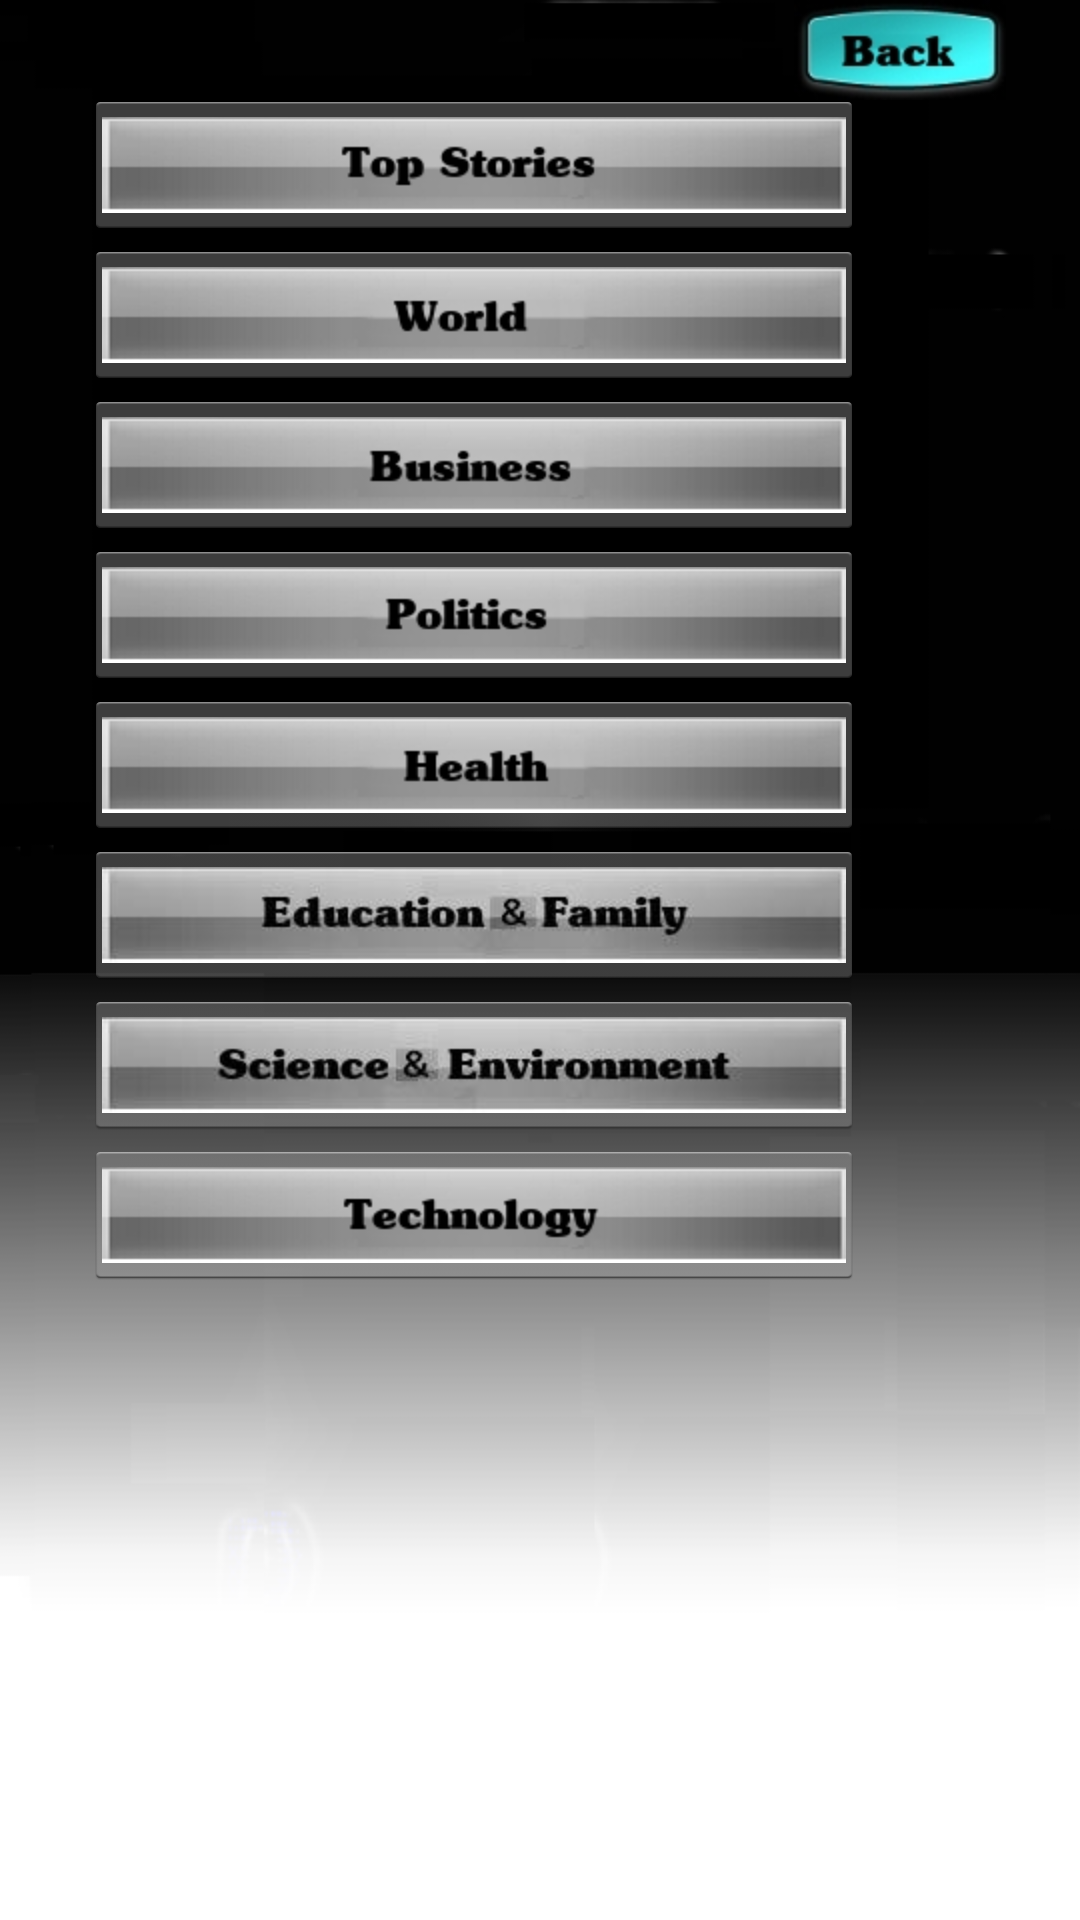

Layout XML and referenced resources for this Android screen:
<!-- AndroidManifest.xml: application theme AppTheme -->
<!-- res/layout/mainmenubbc.xml -->
<?xml version="1.0" encoding="utf-8"?>


 <RelativeLayout xmlns:android="http://schemas.android.com/apk/res/android"
    android:background="@drawable/image9" 
    android:layout_height="fill_parent"
    android:layout_width="fill_parent" 
    android:orientation="horizontal">
 
 
 	<ImageButton
    android:id="@+id/backbutton"
    android:layout_marginLeft="240dp"
  	android:layout_width="fill_parent"
    android:layout_height="wrap_content"
	android:background="@null"	
    android:src="@drawable/backbutton"
    android:gravity="center"/> 
     

     <TextView
    android:layout_width="fill_parent"
    android:layout_height="wrap_content"
    android:textColor="#000000"/>
    
     
      <ImageButton
    android:id="@+id/topnews"
    android:layout_marginTop="30dp"
    android:layout_marginLeft="28dp"
    android:layout_height="50dp"
	android:layout_width="260dp"
    android:src="@drawable/topstories"
    android:gravity="center"/> 
 
 
 	 <ImageButton
    android:id="@+id/worldnews"
    android:layout_marginTop="80dp"
    android:layout_marginLeft="28dp"
    android:layout_height="50dp"
	android:layout_width="260dp"
    android:src="@drawable/world"
    android:gravity="center"/> 
    
 	 <ImageButton
    android:id="@+id/busnews"
    android:layout_marginTop="130dp"
    android:layout_marginLeft="28dp"
    android:layout_height="50dp"
	android:layout_width="260dp"
    android:src="@drawable/business"
    android:gravity="center"/>  
 	 
 	 <ImageButton
    android:id="@+id/polnews"
    android:layout_marginTop="180dp"
    android:layout_marginLeft="28dp"
    android:layout_height="50dp"
	android:layout_width="260dp"
    android:src="@drawable/politics"
    android:gravity="center"/> 
    
 	  <ImageButton
    android:id="@+id/healthnews"
    android:layout_marginTop="230dp"
    android:layout_marginLeft="28dp"
    android:layout_height="50dp"
	android:layout_width="260dp"
    android:src="@drawable/health"
    android:gravity="center"/> 
    
 	   <ImageButton
    android:id="@+id/educationfamily"
    android:layout_marginTop="280dp"
    android:layout_marginLeft="28dp"
    android:layout_height="50dp"
	android:layout_width="260dp"
    android:src="@drawable/educationfamily"
    android:gravity="center"/> 
 	
 	   <ImageButton
    android:id="@+id/scienceenviron"
    android:layout_marginTop="330dp"
    android:layout_marginLeft="28dp"
    android:layout_height="50dp"
	android:layout_width="260dp"
    android:src="@drawable/scienceenviron"
    android:gravity="center"/> 
    
 	      <ImageButton
    android:id="@+id/technews"
    android:layout_marginTop="380dp"
    android:layout_marginLeft="28dp"
    android:layout_height="50dp"
	android:layout_width="260dp"
    android:src="@drawable/technology"
    android:gravity="center"/>
 	      
 	      
</RelativeLayout>


<!-- resources referenced by this layout -->
<resources>
  <!-- drawable backbutton: png bitmap (drawable-hdpi, 6465 bytes) -->
  <!-- drawable business: png bitmap (drawable-hdpi, 8669 bytes) -->
  <!-- drawable educationfamily: png bitmap (drawable-hdpi, 4347 bytes) -->
  <!-- drawable health: png bitmap (drawable-hdpi, 8161 bytes) -->
  <!-- drawable image9: png bitmap (drawable-hdpi, 32138 bytes) -->
  <!-- drawable politics: png bitmap (drawable-hdpi, 8396 bytes) -->
  <!-- drawable scienceenviron: png bitmap (drawable-hdpi, 4423 bytes) -->
  <!-- drawable technology: png bitmap (drawable-hdpi, 9174 bytes) -->
  <!-- drawable topstories: png bitmap (drawable-hdpi, 9387 bytes) -->
  <!-- drawable world: png bitmap (drawable-hdpi, 8059 bytes) -->
  <style name="AppTheme" parent="android:Theme.Light">
          <item name="android:textSize">30sp</item>
          <item name="android:textColor">#FF0000</item>
      </style>
</resources>
